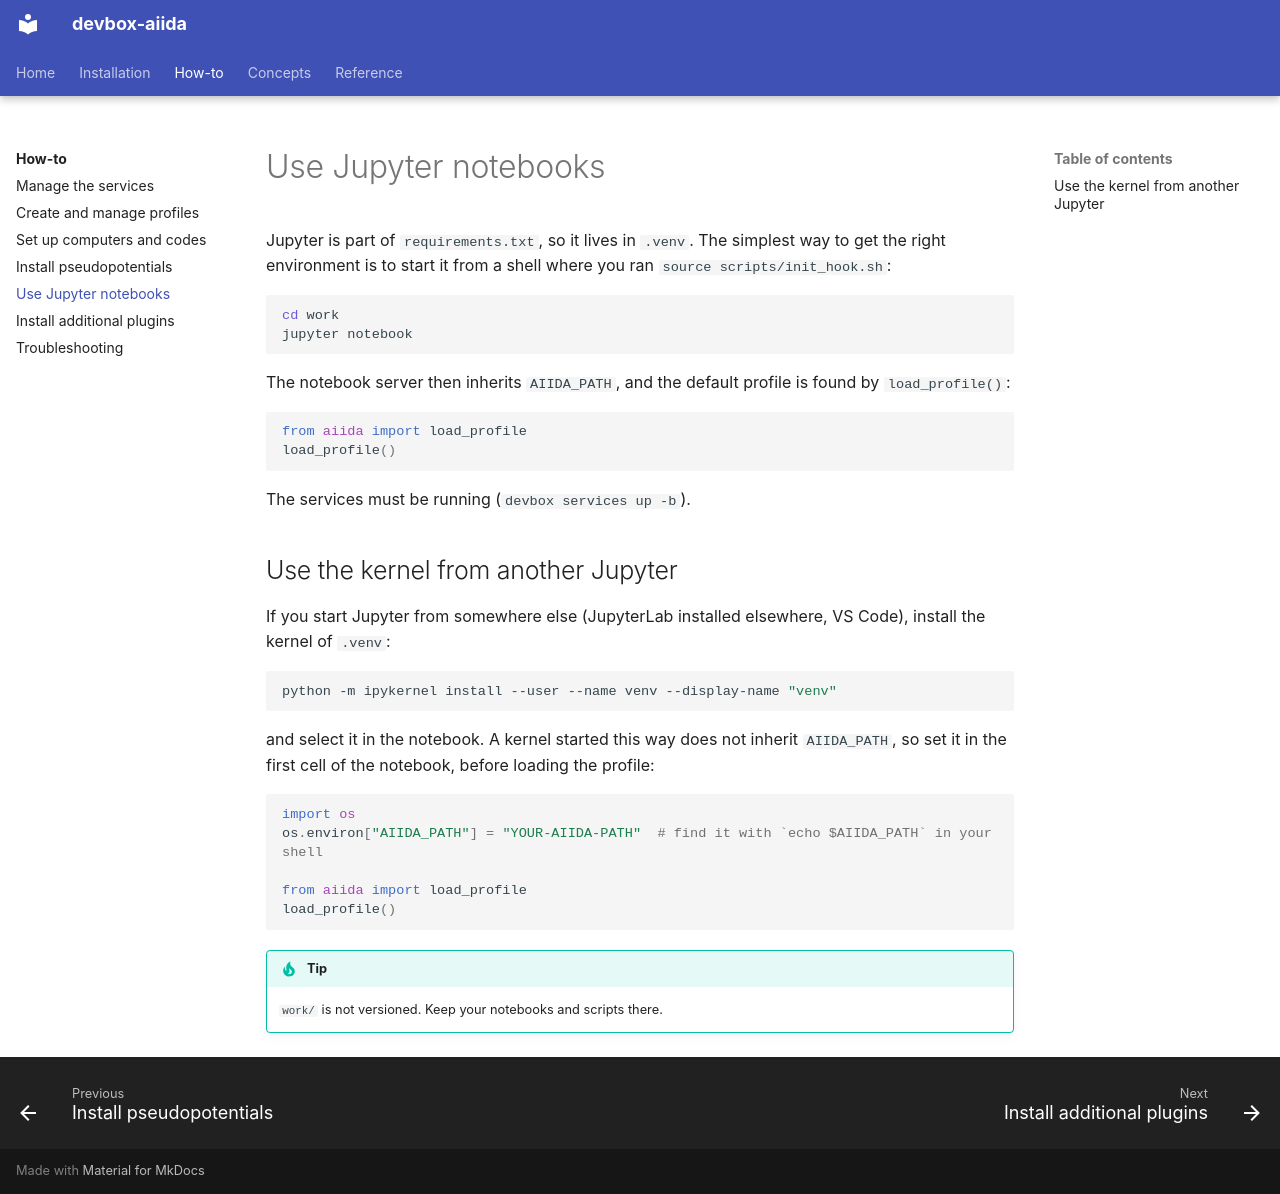

repository: mikibonacci/devbox-aiida · page: how-to/jupyter/index.html · generator: mkdocs

# Use Jupyter notebooks

Jupyter is part of `requirements.txt`, so it lives in `.venv`. The simplest way to get the right environment is to start it from a shell where you ran `source scripts/init_hook.sh`:

```bash
cd work
jupyter notebook
```

The notebook server then inherits `AIIDA_PATH`, and the default profile is found by `load_profile()`:

```python
from aiida import load_profile
load_profile()
```

The services must be running (`devbox services up -b`).

## Use the kernel from another Jupyter

If you start Jupyter from somewhere else (JupyterLab installed elsewhere, VS Code), install the kernel of `.venv`:

```bash
python -m ipykernel install --user --name venv --display-name "venv"
```

and select it in the notebook. A kernel started this way does not inherit `AIIDA_PATH`, so set it in the first cell of the notebook, before loading the profile:

```python
import os
os.environ["AIIDA_PATH"] = "YOUR-AIIDA-PATH"  # find it with `echo $AIIDA_PATH` in your shell

from aiida import load_profile
load_profile()
```

!!! tip
    `work/` is not versioned. Keep your notebooks and scripts there.
